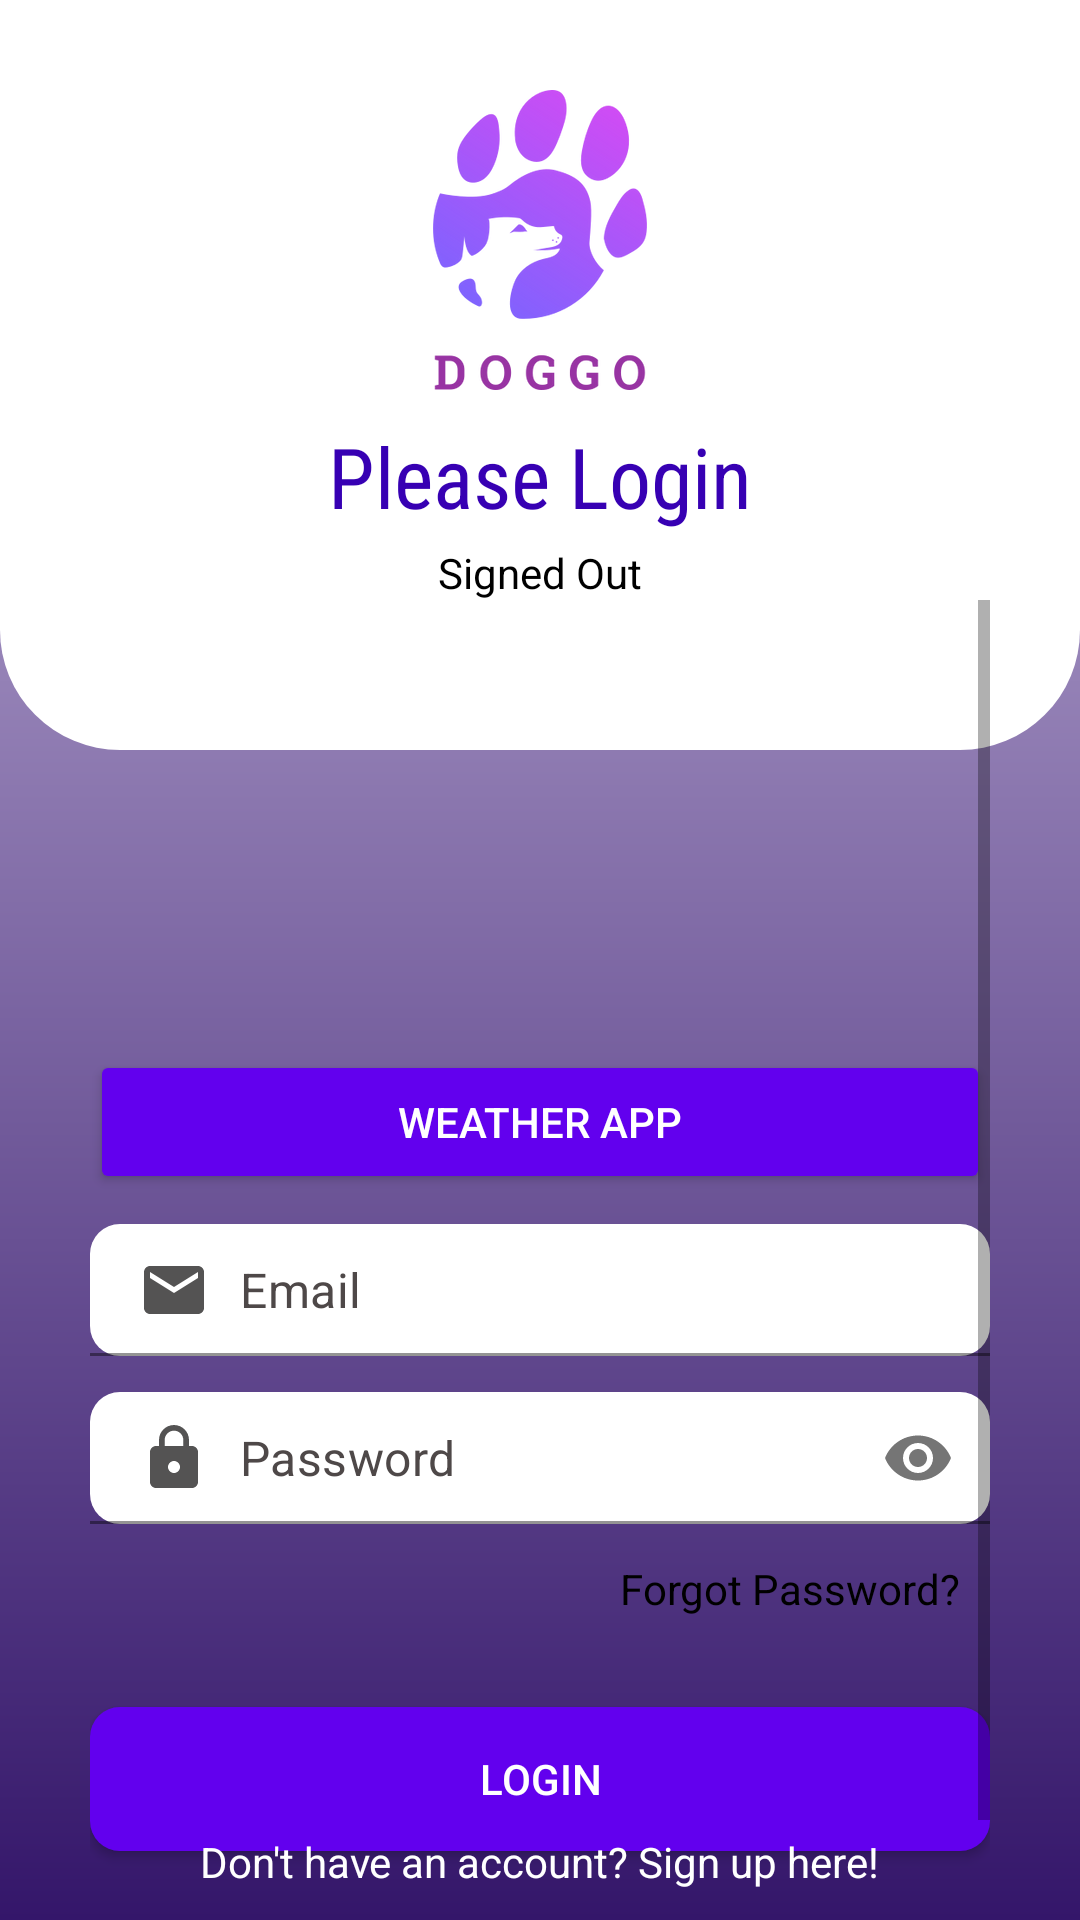

Reconstruct the res/layout file that produces this screen, plus the resources it refers to.
<!-- AndroidManifest.xml: application theme Theme.DonationX -->
<!-- res/layout/login.xml -->
<?xml version="1.0" encoding="utf-8"?>
<RelativeLayout xmlns:android="http://schemas.android.com/apk/res/android"
    xmlns:app="http://schemas.android.com/apk/res-auto"
    xmlns:tools="http://schemas.android.com/tools"
    android:layout_width="match_parent"
    android:layout_height="match_parent"
    android:id="@+id/login_layout"
    android:background="@drawable/background"
    tools:context=".ui.auth.Login">

    
    <RelativeLayout
        android:id="@+id/toolbarRl"
        android:layout_width="match_parent"
        android:layout_height="250dp"
        android:background="@drawable/shape_toolbar01" />

    <ImageView
        android:id="@+id/iconIv"
        android:layout_width="110dp"
        android:layout_height="100dp"
        android:layout_centerHorizontal="true"
        android:layout_marginTop="30dp"
        android:src="@drawable/logo" />

    <TextView
        android:id="@+id/pleaseLogin"
        android:layout_width="wrap_content"
        android:layout_height="wrap_content"
        android:layout_below="@+id/iconIv"
        android:layout_centerHorizontal="true"
        android:layout_marginTop="10dp"
        android:fontFamily="sans-serif-condensed"
        android:text="Please Login"
        android:textColor="@color/purple_700"
        android:textSize="28sp" />

    <TextView
        android:id="@+id/status"
        style="@style/ThemeOverlay.MyTextDetail"
        android:text="@string/signed_out"
        android:textColor="@color/black"
        android:layout_below="@id/pleaseLogin"
        android:layout_centerHorizontal="true"/>

    <TextView
        android:id="@+id/detail"
        style="@style/ThemeOverlay.MyTextDetail"
        android:layout_below="@id/pleaseLogin"
        android:layout_centerHorizontal="true"
        android:layout_marginTop="30dp"
        tools:text="Firebase User ID: 123456789abc" />

    
    <ScrollView
        android:layout_width="wrap_content"
        android:layout_height="wrap_content"
        android:layout_marginStart="30dp"
        android:layout_marginTop="200dp"
        android:layout_marginEnd="30dp">


        <RelativeLayout

            android:layout_width="match_parent"
            android:layout_height="wrap_content"
            android:layout_marginTop="150dp">

            <Button
                android:id="@+id/weatherButton"
                style="@style/Widget.AppCompat.Button.Colored"
                android:layout_width="match_parent"
                android:layout_height="wrap_content"
                android:layout_marginBottom="10dp"

                android:text="Weather App"
                android:theme="@style/ThemeOverlay.MyDarkButton" />


            
            <com.google.android.material.textfield.TextInputLayout
                android:id="@+id/emailTil"
                android:layout_width="match_parent"
                android:layout_height="wrap_content"
                android:layout_below="@id/weatherButton"
                app:hintEnabled="false">

                <EditText
                    android:id="@+id/fieldEmail"
                    android:layout_width="match_parent"
                    android:layout_height="wrap_content"
                    android:background="@drawable/shape_edittext01"
                    android:drawableStart="@drawable/ic_email_grey"
                    android:drawablePadding="10dp"
                    android:hint="Email"
                    android:inputType="textEmailAddress"
                    android:padding="10dp"
                    android:textColor="@color/black"
                    android:textColorHint="@color/grey01" />

            </com.google.android.material.textfield.TextInputLayout>

            
            <com.google.android.material.textfield.TextInputLayout
                android:id="@+id/passwordTil"
                android:layout_width="match_parent"
                android:layout_height="wrap_content"
                android:layout_below="@id/emailTil"
                android:layout_marginTop="10dp"
                app:hintEnabled="false"
                app:passwordToggleEnabled="true">

                <EditText
                    android:id="@+id/fieldPassword"
                    android:layout_width="match_parent"
                    android:layout_height="wrap_content"
                    android:background="@drawable/shape_edittext01"
                    android:drawableStart="@drawable/ic_lock_grey"
                    android:drawablePadding="10dp"
                    android:hint="Password"
                    android:inputType="textPassword"
                    android:padding="10dp"
                    android:textColor="@color/black"
                    android:textColorHint="@color/grey01" />


            </com.google.android.material.textfield.TextInputLayout>

            
            <TextView
                android:id="@+id/forgotTv"
                android:layout_width="wrap_content"
                android:layout_height="wrap_content"
                android:layout_below="@id/passwordTil"
                android:layout_alignParentEnd="true"
                android:layout_marginStart="5dp"
                android:layout_marginTop="5dp"
                android:layout_marginEnd="5dp"
                android:layout_marginBottom="5dp"
                android:padding="5dp"
                android:text="Forgot Password?"
                android:textColor="@color/black" />

            
            <Button
                android:id="@+id/emailSignInButton"
                android:layout_width="match_parent"
                android:layout_height="wrap_content"
                android:layout_below="@id/forgotTv"
                android:layout_marginTop="20dp"
                android:background="@drawable/shape_button01"
                android:text="Login"
                android:textColor="@color/white" />

            <com.google.android.gms.common.SignInButton
                android:id="@+id/googleSignInButton"

                android:layout_width="151dp"
                android:layout_height="36dp"
                android:layout_below="@id/emailSignInButton"
                android:layout_alignParentStart="true"
                android:layout_marginStart="0dp"
                android:layout_marginTop="23dp"
                android:textAlignment="center" />




        </RelativeLayout>
    </ScrollView>

    <TextView
        android:id="@+id/emailCreateAccountButton"
        android:layout_width="wrap_content"
        android:layout_height="wrap_content"
        android:layout_alignParentBottom="true"
        android:layout_centerHorizontal="true"
        android:padding="10dp"
        android:text="Don't have an account? Sign up here!"
        android:textColor="@color/white" />



</RelativeLayout>
<!-- resources referenced by this layout -->
<resources>
  <color name="black">#FF000000</color>
  <color name="grey01">#4E4848</color>
  <color name="purple_700">#FF3700B3</color>
  <color name="white">#FFFFFFFF</color>
  <!-- drawable background (drawable-v24) -->
  <?xml version="1.0" encoding="utf-8"?>
  <shape
      android:shape="rectangle"
      xmlns:android="http://schemas.android.com/apk/res/android">
  
  
      <gradient
          android:endColor="@color/offset"
          android:startColor="@color/purple"
          android:angle="90"
          android:type="linear"/>
  
  
  </shape>
  <!-- drawable ic_email_grey (drawable-v24) -->
  <vector android:height="24dp" android:tint="#545353"
      android:viewportHeight="24" android:viewportWidth="24"
      android:width="24dp" xmlns:android="http://schemas.android.com/apk/res/android">
      <path android:fillColor="@android:color/white" android:pathData="M20,4L4,4c-1.1,0 -1.99,0.9 -1.99,2L2,18c0,1.1 0.9,2 2,2h16c1.1,0 2,-0.9 2,-2L22,6c0,-1.1 -0.9,-2 -2,-2zM20,8l-8,5 -8,-5L4,6l8,5 8,-5v2z"/>
  </vector>
  <!-- drawable shape_button01 (drawable-v24) -->
  <?xml version="1.0" encoding="utf-8"?>
  <shape
      android:shape="rectangle"
      xmlns:android="http://schemas.android.com/apk/res/android">
  
      <solid android:color="@color/purple_500"/>
  
      
      <corners android:radius="10dp"/>
  
  
  </shape>
  <!-- drawable shape_edittext01 (drawable-v24) -->
  <?xml version="1.0" encoding="utf-8"?>
  <shape
      android:shape="rectangle" xmlns:android="http://schemas.android.com/apk/res/android">
  
      <solid android:color="@color/white"/>
      <corners android:radius="10dp"/>
  
  </shape>
  <!-- drawable shape_toolbar01 (drawable-v24) -->
  <?xml version="1.0" encoding="utf-8"?>
  <shape
      android:shape="rectangle" xmlns:android="http://schemas.android.com/apk/res/android">
  
      <solid android:color="@color/white"/>
      <corners android:bottomLeftRadius="40dp"
          android:bottomRightRadius="40dp"/>
  
  </shape>
  <string name="signed_out">Signed Out</string>
  <style name="ThemeOverlay.MyDarkButton" parent="ThemeOverlay.AppCompat.Dark">
          <item name="colorButtonNormal">@color/grey_500</item>
          <item name="colorAccent">@color/purple_500</item>
          <item name="android:layout_marginRight">4dp</item>
          <item name="android:layout_marginLeft">4dp</item>
          <item name="android:textColor">@android:color/white</item>
      </style>
  <style name="ThemeOverlay.MyTextDetail" parent="Theme.DonationX">
          <item name="android:layout_width">wrap_content</item>
          <item name="android:layout_height">wrap_content</item>
          <item name="android:fadeScrollbars">true</item>
          <item name="android:gravity">center</item>
          <item name="android:maxLines">5</item>
          <item name="android:padding">4dp</item>
          <item name="android:scrollbars">vertical</item>
          <item name="android:textSize">14sp</item>
      </style>
  <style name="Theme.DonationX" parent="Theme.MaterialComponents.DayNight.NoActionBar">
          <item name="colorPrimary">@color/purple_500</item>
          <item name="colorPrimaryVariant">@color/purple_200</item>
          <item name="colorOnPrimary">@color/offset</item>
          <item name="colorSecondary">@color/purple_500</item>
          <item name="colorOnSecondary">@color/black</item>
          <item name="android:statusBarColor" tools:targetApi="l">?attr/colorPrimaryVariant</item>
      </style>
  <color name="offset">#C8BBDF</color>
  <color name="purple">#34166A</color>
  <color name="purple_500">#FF6200EE</color>
  <color name="grey_500">#9E9E9E</color>
  <color name="purple_200">#FFBB86FC</color>
</resources>
